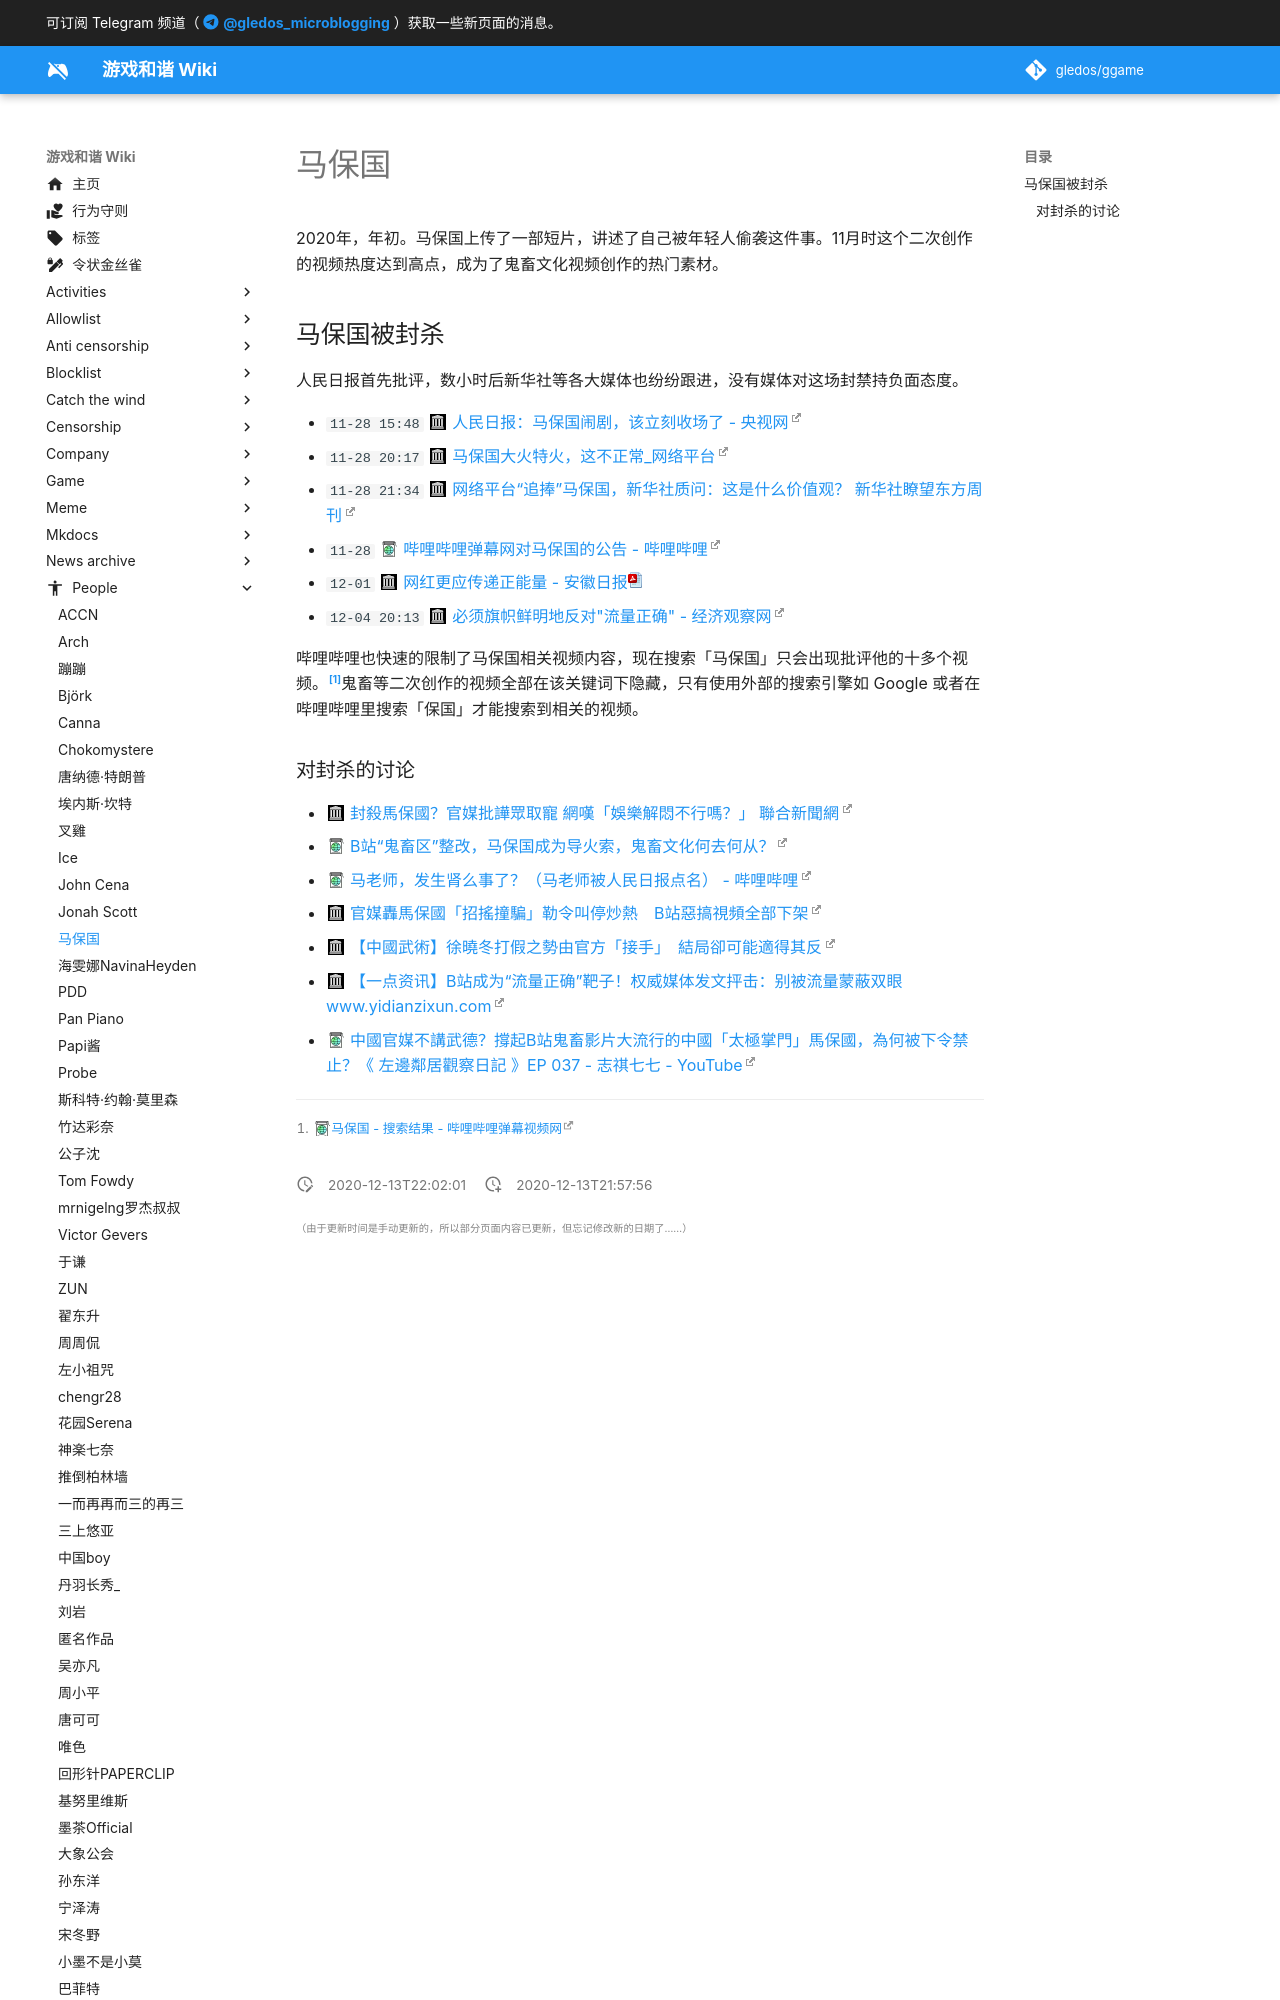

repository: gledos/ggame · page: people/Ma_Baoguo.html · generator: mkdocs

---
title: 马保国
description: 著名评书表演艺术家
published: true
date: "2020-12-13T22:02:01"
特殊标签标记: #无标签
editor: markdown
dateCreated: "2020-12-13T21:57:56"
---

2020年，年初。马保国上传了一部短片，讲述了自己被年轻人偷袭这件事。11月时这个二次创作的视频热度达到高点，成为了鬼畜文化视频创作的热门素材。

## 马保国被封杀

人民日报首先批评，数小时后新华社等各大媒体也纷纷跟进，没有媒体对这场封禁持负面态度。

+ `11-28 15:48` [人民日报：马保国闹剧，该立刻收场了 - 央视网](https://web.archive.org/web/20201212081734/https://news.cctv.com/2020/11/28/ARTIvtLJ2qbA8e2yfbflcoXa201128.shtml)
+ `11-28 20:17` [马保国大火特火，这不正常_网络平台](https://web.archive.org/web/20201212091531/https://www.sohu.com/a/435012610_118927)
+ `11-28 21:34` [网络平台“追捧”马保国，新华社质问：这是什么价值观？ 新华社瞭望东方周刊](https://web.archive.org/web/20201212085738/http://www.thepaper.cn/newsDetail_forward_10186660)
+ `11-28` [哔哩哔哩弹幕网对马保国的公告 - 哔哩哔哩](https://archive.is/d2DDb "https://t.bilibili.com/462713444031759180")
+ `12-01` [网红更应传递正能量 - 安徽日报](https://web.archive.org/web/20201212085802/http://app.ahrb.com.cn/ahrb/attachment/202012/01/4b8b38d3-50ff-4e02-ac34-1f512d416fe5.pdf)
+ `12-04 20:13` [必须旗帜鲜明地反对"流量正确" - 经济观察网](https://web.archive.org/web/20201212081749/http://www.eeo.com.cn/2020/1204/442072.shtml)

<!--哔哩哔哩通告的大图 + `11-28` [B站：即日起将严格限制、审核、管理马保国相关视频内容 - 哔哩哔哩](https://archive.is/B3Cme "https://www.bilibili.com/read/cv8579733/") -->

哔哩哔哩也快速的限制了马保国相关视频内容，现在搜索「马保国」只会出现批评他的十多个视频。[^fprDt]鬼畜等二次创作的视频全部在该关键词下隐藏，只有使用外部的搜索引擎如 Google 或者在哔哩哔哩里搜索「保国」才能搜索到相关的视频。

[^fprDt]: [马保国 - 搜索结果 - 哔哩哔哩弹幕视频网](https://archive.is/fprDt "https://search.bilibili.com/all?keyword=马保国")
